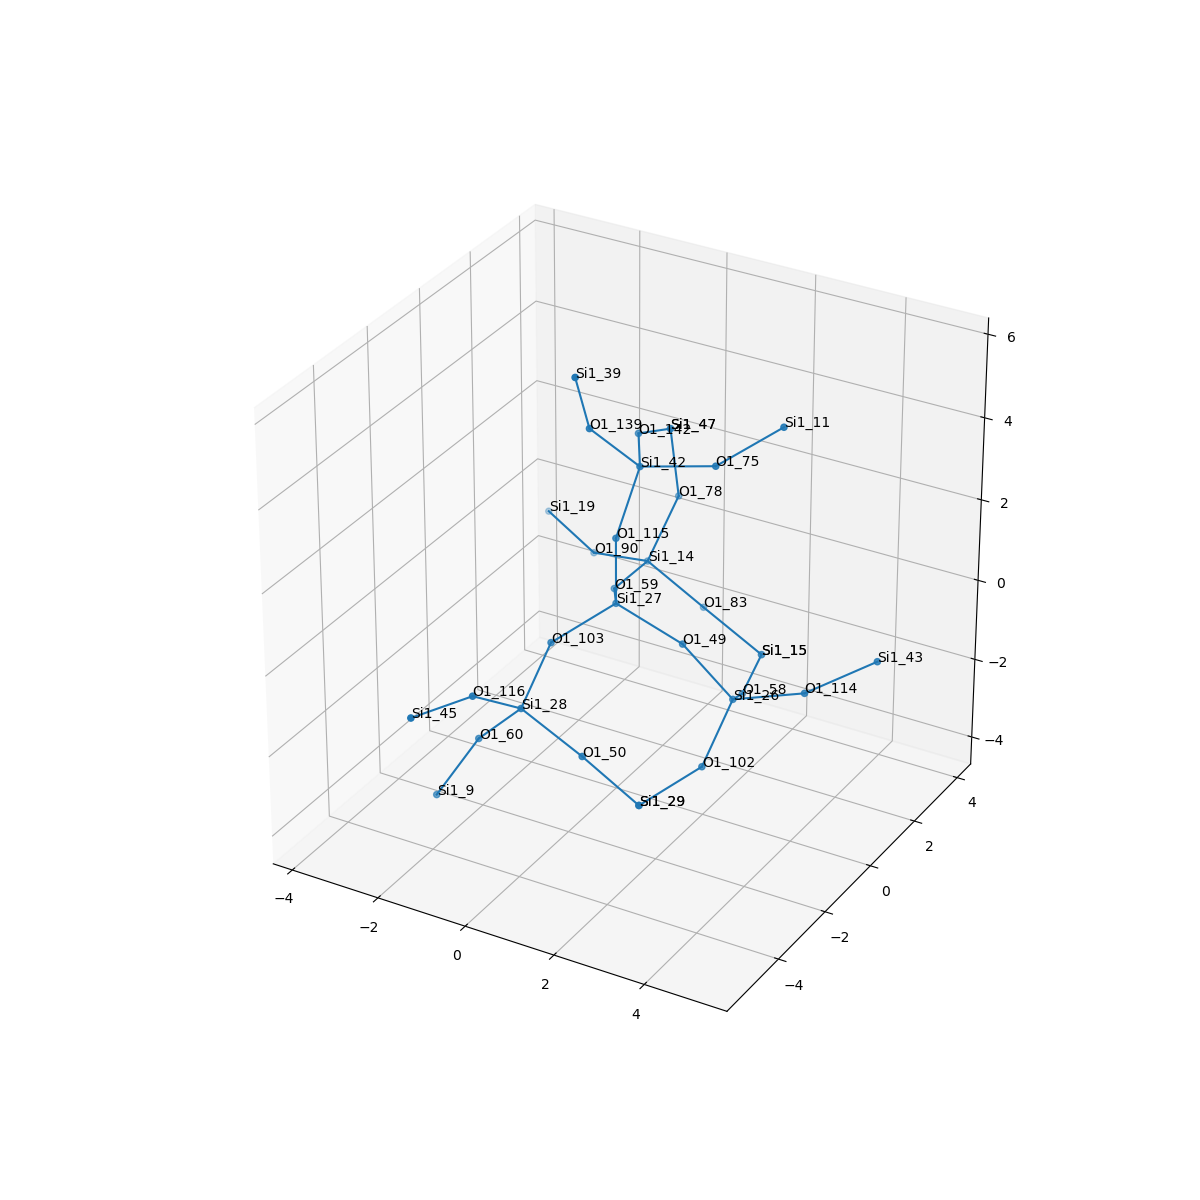

Values plotted in this chart, from the file beside it:
, neighbor_num, isite, atom, x, y, z, front_index
0, 0, 27, Si1, 0.0, 0.0, 0.0, 
1, 1, 59, O1, -0.762, 1.31, -0.5406, 0.0
2, 1, 49, O1, 1.518, 7.202834418378087e-18, -0.5364, 0.0
3, 1, 103, O1, -0.7574, -1.317, -0.5338, 0.0
4, 1, 115, O1, -1.1102230246251565e-16, -8.817878755456798e-17, 1.61, 0.0
5, 2, 14, Si1, -0.8609, 2.911, -0.6893, 1.0
6, 2, 26, Si1, 2.498, 0.3157, -1.774, 2.0
7, 2, 28, Si1, -0.7045, -2.634, -1.46, 3.0
8, 2, 42, Si1, 0.1176, 0.7801, 3.014, 4.0
9, 3, 78, O1, -0.5153, 3.605, 0.7208, 5.0
10, 3, 90, O1, -2.353, 3.313, -1.137, 5.0
11, 3, 83, O1, 0.1857, 3.41, -1.805, 5.0
12, 3, 102, O1, 2.457, -0.911, -2.817, 6.0
13, 3, 114, O1, 4.002, 0.5058, -1.233, 6.0
14, 3, 58, O1, 2.015, 1.661, -2.513, 6.0
15, 3, 50, O1, 0.7713, -2.791, -2.084, 7.0
16, 3, 60, O1, -1.779, -2.493, -2.649, 7.0
17, 3, 116, O1, -1.051, -3.928, -0.5687, 7.0
18, 3, 142, O1, -0.6787, 2.176, 2.922, 8.0
19, 3, 139, O1, -0.5223, -0.1262, 4.181, 8.0
20, 3, 75, O1, 1.667, 1.064, 3.341, 8.0
21, 4, 47, Si1, -0.7451, 3.663, 2.312, 9.0
22, 4, 19, Si1, -3.796, 3.956, -0.8252, 10.0
23, 4, 15, Si1, 1.641, 3.227, -2.467, 11.0
24, 4, 29, Si1, 1.793, -2.318, -3.235, 12.0
25, 4, 43, Si1, 5.147, 1.416, -0.5585, 13.0
26, 4, 15, Si1, 1.641, 3.227, -2.467, 14.0
27, 4, 29, Si1, 1.793, -2.318, -3.235, 15.0
28, 4, 9, Si1, -2.457, -3.056, -3.998, 16.0
29, 4, 45, Si1, -1.55, -5.454, -0.4438, 17.0
30, 4, 47, Si1, -0.7451, 3.663, 2.312, 18.0
31, 4, 39, Si1, -0.5075, -0.7151, 5.678, 19.0
32, 4, 11, Si1, 2.76, 1.852, 4.22, 20.0
